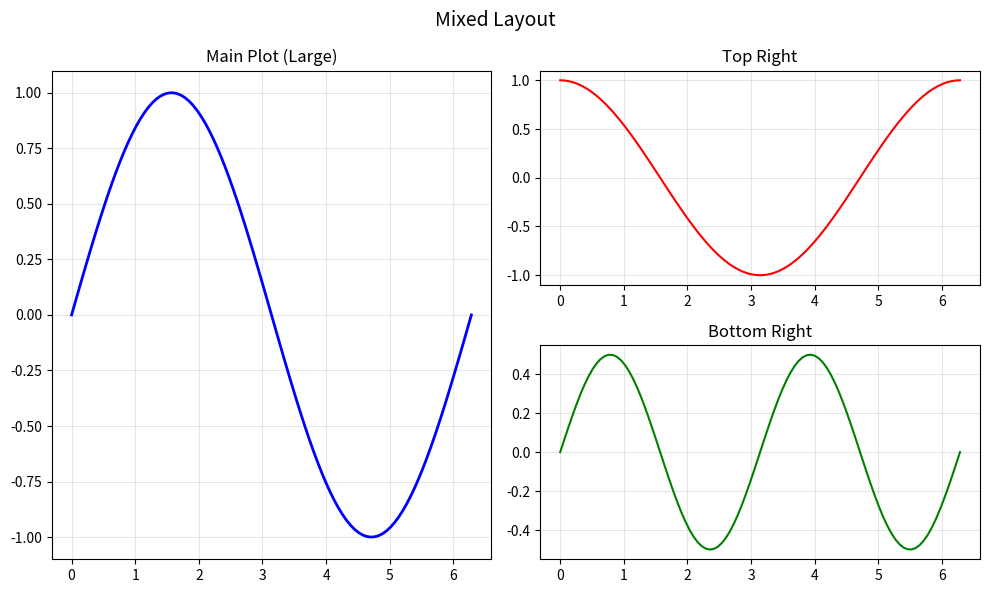

Python code for this plot:
# -------------------------------------------------
# File Name: 07d_subplot_mixed_layout.py
# Author: Florentino Báez
# Date: Matplotlib
# Description: Mixed layout: big left + two stacked right.
# -------------------------------------------------

import matplotlib.pyplot as plt
import numpy as np

x = np.linspace(0, 2 * np.pi, 100)  # 100 points from 0 to 2*pi for smooth trigonometric curves

# =========================================================================
# Subplots with different sizes using GridSpec
# =========================================================================

fig = plt.figure(figsize=(10, 6))  # Start with an empty figure; we'll manually add subplots

# Big plot on the left
ax1 = fig.add_subplot(1, 2, 1)  # add_subplot() lets us place a subplot on part of the grid
ax1.plot(x, np.sin(x), "b-", linewidth=2)
ax1.set_title("Main Plot (Large)")
ax1.grid(True, alpha=0.3)

# Two small plots stacked on the right
ax2 = fig.add_subplot(2, 2, 2)
ax2.plot(x, np.cos(x), "r-")
ax2.set_title("Top Right")
ax2.grid(True, alpha=0.3)

ax3 = fig.add_subplot(2, 2, 4)
ax3.plot(x, np.sin(x) * np.cos(x), "g-")
ax3.set_title("Bottom Right")
ax3.grid(True, alpha=0.3)

plt.suptitle("Mixed Layout", fontsize=14)
plt.tight_layout()
plt.show()
